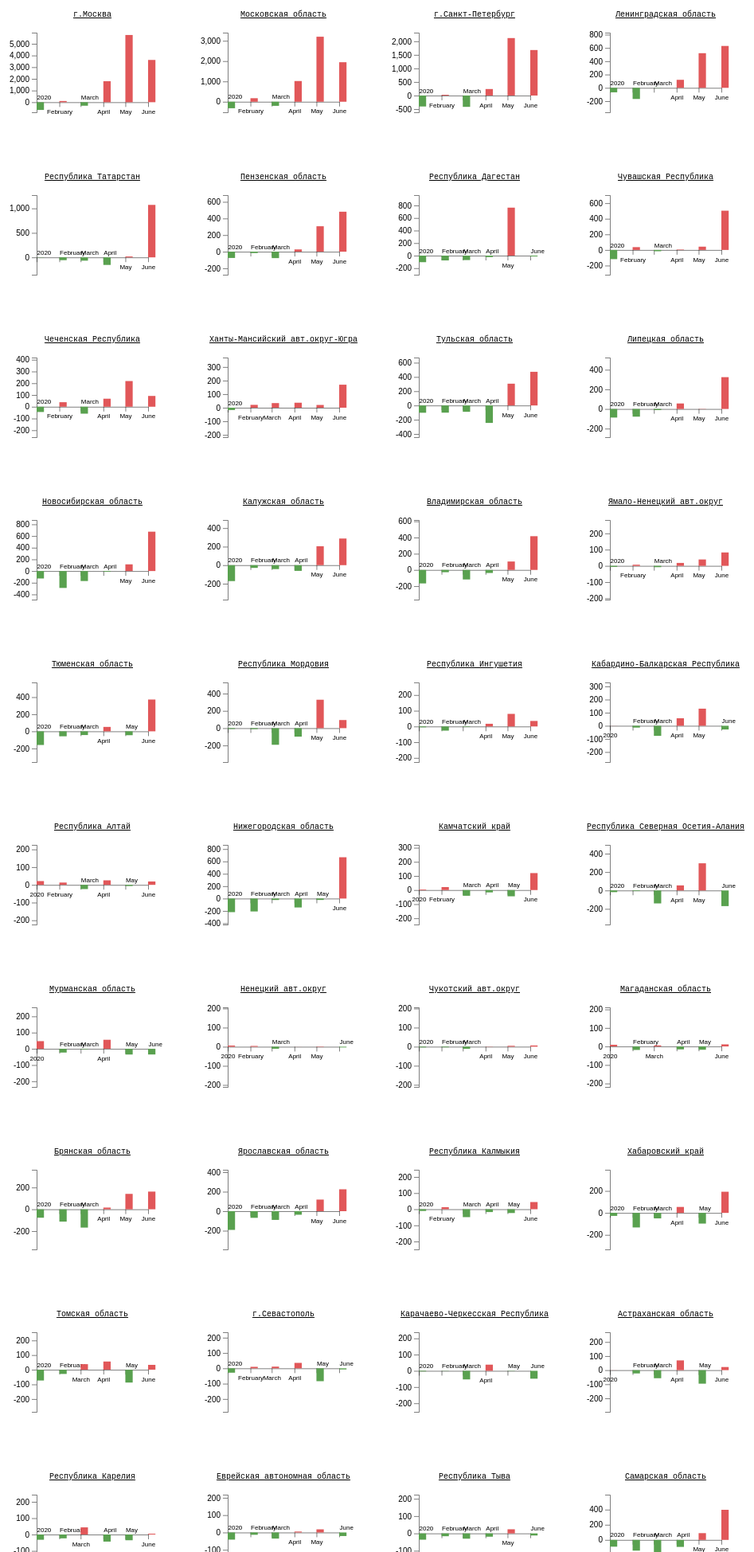
D3 v5 page, settled after 480 driven frames (8 s of simulated time); the page loaded 1 data file(s).


    async function getData() {
      const data = await d3.csv("data/deaths2.csv");
      const result = {};
      data.forEach(({ region, year, month, deaths }) => {
        result[region] = result[region] || [];
        result[region].push({
          date: new Date(+year, +month - 1, 1),
          deaths: +deaths,
        });
      });
      return result;
    }

    getData().then((data) => {
      window.data = data;
      let sorted = [];
      Object.keys(data).forEach((region) => {
        data[region] = calcData(data[region]);
        sorted.push([d3.sum(data[region].map((d) => d.deaths)), region]);
      });
      sorted.sort((a, b) => d3.ascending(a[0], b[0])).reverse();

      sorted.forEach(([_, region]) => {
        plotRegion(data[region], region);
      });
    });

    function calcData(data) {
      const start = new Date(2020, 0, 1);
      var baseline = {};
      data
        .filter((d) => d.date < start)
        .forEach((d) => {
          const month = d.date.getMonth();
          baseline[month] = baseline[month] || [];
          baseline[month].push(d.deaths);
        });
      Object.keys(baseline).forEach((month) => {
        baseline[month] = d3.mean(baseline[month]);
      });
      const plotData = data.filter((d) => d.date >= start);
      const yData = plotData.map((d) => {
        return { date: d.date, deaths: d.deaths - baseline[d.date.getMonth()] };
      });
      return yData;
    }

    function plotRegion(data, region) {
      var margin = { top: 40, right: 50, bottom: 60, left: 50 };

      var width = 40 * data.length - margin.left - margin.right,
        height = 200 - margin.top - margin.bottom;

      var svg = d3
        .select("#graphs")
        .append("svg")
        .attr("width", width + margin.left + margin.right)
        .attr("height", height + margin.top + margin.bottom)
        .append("g")
        .attr("transform", "translate(" + margin.left + "," + margin.top + ")");

      const ymin = d3.min(data, function (d) {
        return d.deaths;
      });
      const ymax = d3.max(data, function (d) {
        return d.deaths;
      });
      var y = d3
        .scaleLinear()
        .domain([ymin - 200, ymax + 200])
        .range([height, 0]);

      var x = d3
        .scaleTime()
        .domain(
          d3.extent(data, function (d) {
            return d.date;
          })
        )
        .range([0, width]);

      var yAxis = (g) =>
        g.call(d3.axisLeft(y).ticks(5)).attr("class", "y-axis");

      var xAxis = (g) =>
        g
          .attr("class", "x-axis")
          .attr("transform", "translate(0," + y(0) + ")")
          .call(d3.axisBottom(x).tickSizeOuter(0))
          .call((g) =>
            g
              .selectAll(".tick text")
              .filter((d, i) => data[i].deaths < 0)
              .attr("text-anchor", "start")
              .attr("y", -9)
          );

      svg.append("g").call(xAxis);
      svg.append("g").call(yAxis);
      var bars = svg.append("g").attr("class", "bars");
      bars
        .selectAll("rect")
        .data(data)
        .enter()
        .append("rect")
        .attr("y", function (d) {
          var h = y(d.deaths) - y(0);
          if (h > 0) {
            return y(0);
          }
          return y(0) + h;
        })
        .attr("x", function (d) {
          return x(d.date);
        })
        .attr("width", (d) => x(d3.timeDay.offset(d.date, 10)) - x(d.date))
        .attr("height", function (d) {
          return Math.abs(y(d.deaths) - y(0));
        })
        .style("fill", function (d) {
          return d.deaths > 0 ? d3.schemeTableau10[2] : d3.schemeTableau10[4];
        });

      svg
        .append("text")
        .attr("x", width / 2)
        .attr("y", 0 - margin.top / 2)
        .attr("text-anchor", "middle")
        .style("font-size", "10px")
        .style("text-decoration", "underline")
        .text(region);
    }
  

### data: data/deaths2.csv
region, year, month, deaths
Алтайский край, 2016, 1, 2810
Алтайский край, 2016, 2, 2777
Алтайский край, 2016, 3, 3017
Алтайский край, 2016, 4, 2665
Алтайский край, 2016, 5, 2923
Алтайский край, 2016, 6, 2877
Алтайский край, 2016, 7, 2582
Алтайский край, 2016, 8, 2751
Алтайский край, 2016, 9, 2597
Алтайский край, 2016, 10, 2655
Алтайский край, 2016, 11, 2880
Алтайский край, 2016, 12, 2763
Алтайский край, 2017, 1, 3163
Алтайский край, 2017, 2, 2635
Алтайский край, 2017, 3, 2925
Алтайский край, 2017, 4, 2685
Алтайский край, 2017, 5, 3046
Алтайский край, 2017, 6, 2813
Алтайский край, 2017, 7, 2386
Алтайский край, 2017, 8, 2858
Алтайский край, 2017, 9, 2483
Алтайский край, 2017, 10, 2763
Алтайский край, 2017, 11, 2646
Алтайский край, 2017, 12, 2560
Алтайский край, 2018, 1, 3120
Алтайский край, 2018, 2, 2625
Алтайский край, 2018, 3, 2904
Алтайский край, 2018, 4, 2754
Алтайский край, 2018, 5, 3052
Алтайский край, 2018, 6, 2811
Алтайский край, 2018, 7, 2771
Алтайский край, 2018, 8, 2816
Алтайский край, 2018, 9, 2445
Алтайский край, 2018, 10, 2823
Алтайский край, 2018, 11, 2575
Алтайский край, 2018, 12, 2547
Алтайский край, 2019, 1, 3284
Алтайский край, 2019, 2, 2632
Алтайский край, 2019, 3, 2688
Алтайский край, 2019, 4, 2840
Алтайский край, 2019, 5, 2819
Алтайский край, 2019, 6, 2550
Алтайский край, 2019, 7, 2879
Алтайский край, 2019, 8, 2569
Алтайский край, 2019, 9, 2455
Алтайский край, 2019, 10, 2857
Алтайский край, 2019, 11, 2564
Алтайский край, 2019, 12, 2647
Алтайский край, 2020, 1, 2822
Алтайский край, 2020, 2, 2478
Алтайский край, 2020, 3, 2582
Алтайский край, 2020, 4, 2619
Алтайский край, 2020, 5, 2625
Алтайский край, 2020, 6, 2567
Амурская область, 2016, 1, 913
Амурская область, 2016, 2, 923
Амурская область, 2016, 3, 984
Амурская область, 2016, 4, 843
Амурская область, 2016, 5, 891
Амурская область, 2016, 6, 951
... 4,530 more rows